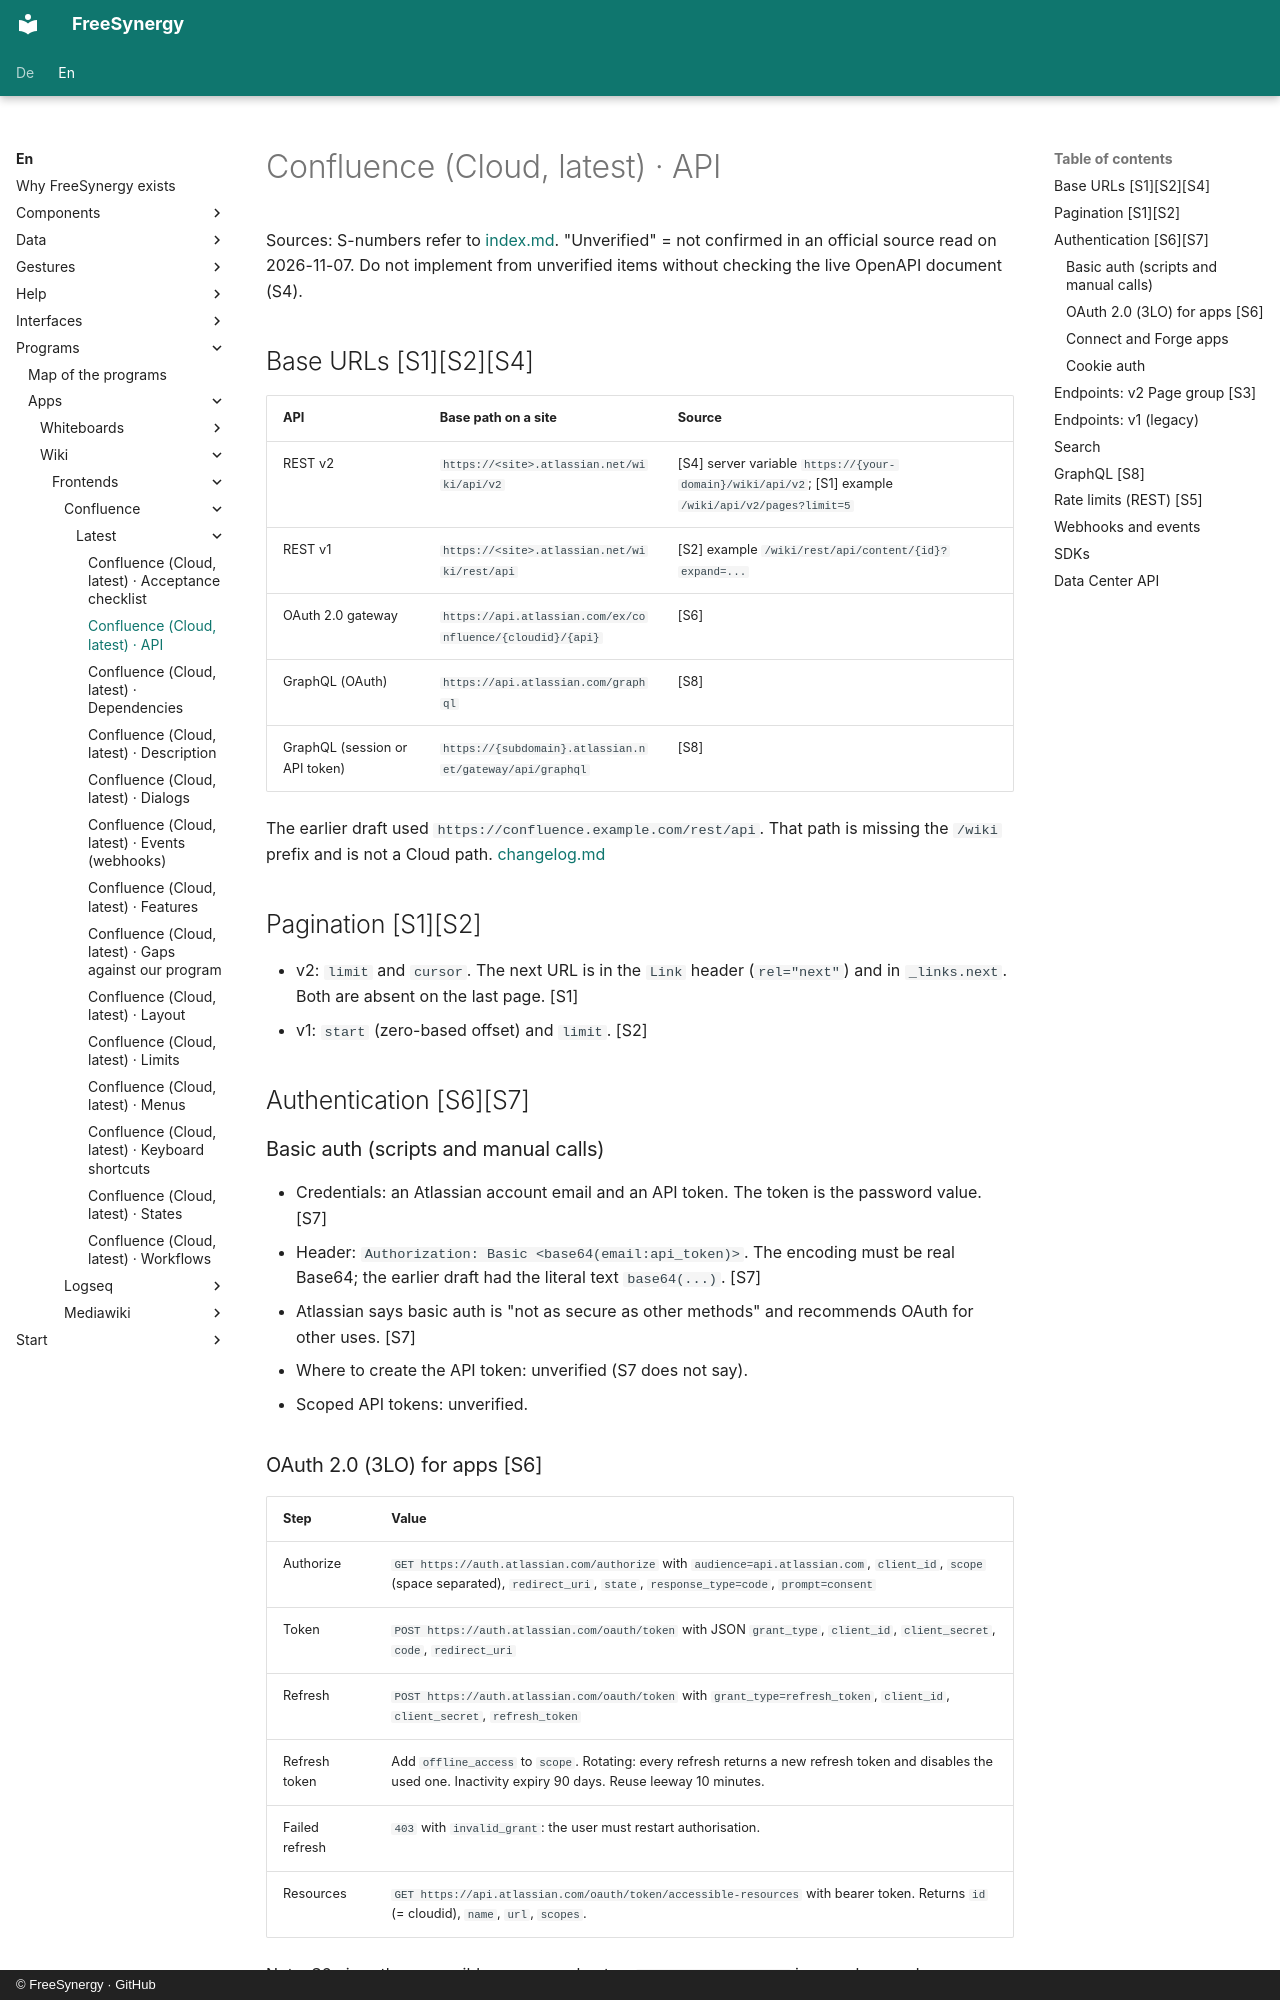

repository: FreeSynergy/fs-documentation · page: en/programs/apps/wiki/frontends/confluence/latest/api/index.html · generator: mkdocs · copyright: © FreeSynergy · GitHub

# Confluence (Cloud, latest) · API

Sources: S-numbers refer to [index.md](../index.md). "Unverified" = not confirmed in an official source read on 2026-11-07. Do not implement from unverified items without checking the live OpenAPI document (S4).

## Base URLs [S1][S2][S4]

| API | Base path on a site | Source |
|-----|---------------------|--------|
| REST v2 | `https://<site>.atlassian.net/wiki/api/v2` | [S4] server variable `https://{your-domain}/wiki/api/v2`; [S1] example `/wiki/api/v2/pages?limit=5` |
| REST v1 | `https://<site>.atlassian.net/wiki/rest/api` | [S2] example `/wiki/rest/api/content/{id}?expand=...` |
| OAuth 2.0 gateway | `https://api.atlassian.com/ex/confluence/{cloudid}/{api}` | [S6] |
| GraphQL (OAuth) | `https://api.atlassian.com/graphql` | [S8] |
| GraphQL (session or API token) | `https://{subdomain}.atlassian.net/gateway/api/graphql` | [S8] |

The earlier draft used `https://confluence.example.com/rest/api`. That path is missing the `/wiki` prefix and is not a Cloud path. [changelog.md](../changelog.md)

## Pagination [S1][S2]

- v2: `limit` and `cursor`. The next URL is in the `Link` header (`rel="next"`) and in `_links.next`. Both are absent on the last page. [S1]
- v1: `start` (zero-based offset) and `limit`. [S2]

## Authentication [S6][S7]

### Basic auth (scripts and manual calls)

- Credentials: an Atlassian account email and an API token. The token is the password value. [S7]
- Header: `Authorization: Basic <base64(email:api_token)>`. The encoding must be real Base64; the earlier draft had the literal text `base64(...)`. [S7]
- Atlassian says basic auth is "not as secure as other methods" and recommends OAuth for other uses. [S7]
- Where to create the API token: unverified (S7 does not say).
- Scoped API tokens: unverified.
